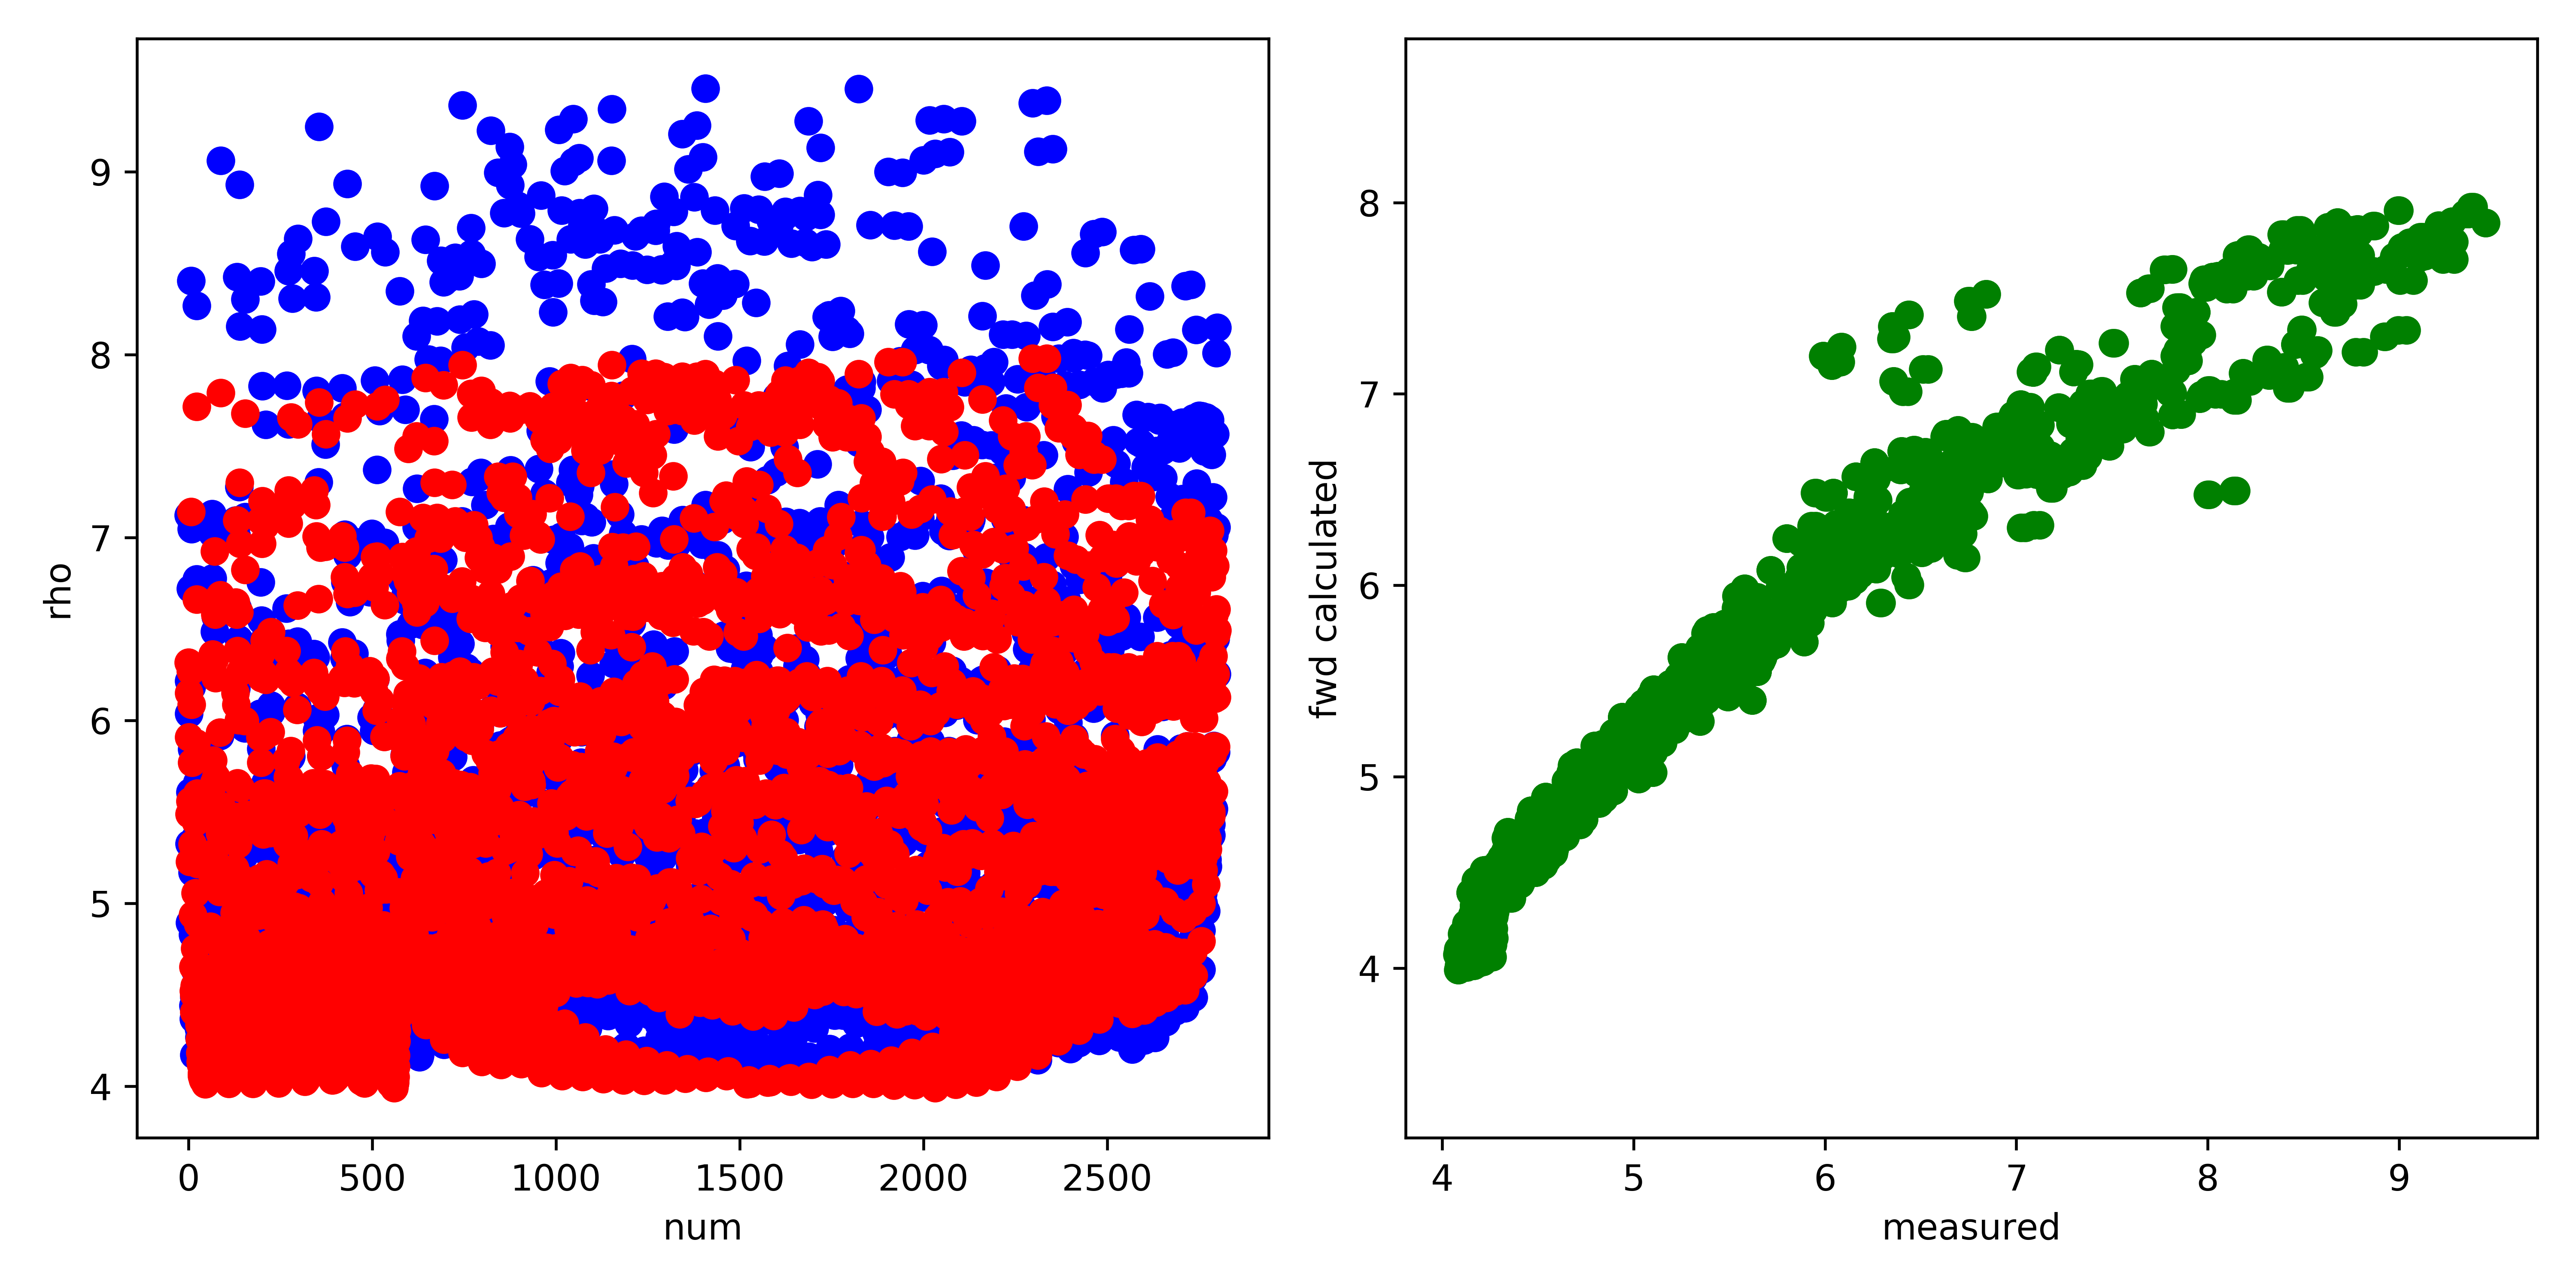

The data file committed next to this chart (first rows):
, fwd, measured, misfit, abs_misfit, percent_misfit
0, 6.316, 7.121, -0.8058, 0.8058, 0.1132
1, 6.151, 6.216, -0.06547, 0.06547, 0.01053
2, 5.908, 6.038, -0.1301, 0.1301, 0.02155
3, 5.487, 5.327, 0.16, 0.16, 0.03003
4, 5.228, 4.895, 0.333, 0.333, 0.06803
5, 5.559, 5.607, -0.04815, 0.04815, 0.008588
6, 6.269, 6.72, -0.4507, 0.4507, 0.06707
7, 7.14, 8.402, -1.262, 1.262, 0.1502
8, 6.3, 7.046, -0.7455, 0.7455, 0.1058
9, 6.086, 6.183, -0.09658, 0.09658, 0.01562
10, 5.77, 5.843, -0.07284, 0.07284, 0.01247
11, 5.325, 5.17, 0.1553, 0.1553, 0.03004
12, 4.936, 4.829, 0.1067, 0.1067, 0.02211
13, 4.653, 4.441, 0.212, 0.212, 0.04772
14, 4.521, 4.369, 0.152, 0.152, 0.03478
15, 4.5, 4.489, 0.011, 0.011, 0.00245
16, 4.406, 4.17, 0.2353, 0.2353, 0.05642
17, 4.549, 4.433, 0.1157, 0.1157, 0.0261
18, 4.753, 4.637, 0.1164, 0.1164, 0.0251
19, 5.056, 4.888, 0.1677, 0.1677, 0.03432
20, 5.446, 5.364, 0.08218, 0.08218, 0.01532
21, 5.876, 5.571, 0.3057, 0.3057, 0.05488
22, 6.662, 6.772, -0.1103, 0.1103, 0.01629
23, 7.716, 8.267, -0.5512, 0.5512, 0.06668
24, 5.6, 5.66, -0.05982, 0.05982, 0.01057
25, 5.215, 5.061, 0.1545, 0.1545, 0.03053
26, 4.888, 4.763, 0.1248, 0.1248, 0.0262
27, 4.638, 4.455, 0.1829, 0.1829, 0.04106
28, 4.492, 4.314, 0.1783, 0.1783, 0.04133
29, 4.44, 4.406, 0.03374, 0.03374, 0.007658
30, 4.336, 4.267, 0.06946, 0.06946, 0.01628
31, 4.256, 4.215, 0.0406, 0.0406, 0.009631
32, 4.184, 4.205, -0.02143, 0.02143, 0.005095
33, 4.133, 4.141, -0.007419, 0.007419, 0.001792
34, 4.118, 4.162, -0.04423, 0.04423, 0.01063
35, 4.123, 4.25, -0.1273, 0.1273, 0.02995
36, 4.072, 4.161, -0.08881, 0.08881, 0.02134
37, 4.056, 4.16, -0.1035, 0.1035, 0.02488
38, 4.051, 4.186, -0.1352, 0.1352, 0.0323
39, 4.039, 4.174, -0.135, 0.135, 0.03235
40, 4.033, 4.196, -0.1635, 0.1635, 0.03896
41, 4.03, 4.192, -0.1623, 0.1623, 0.03872
42, 4.032, 4.211, -0.1785, 0.1785, 0.04238
43, 4.043, 4.217, -0.1739, 0.1739, 0.04125
44, 4.046, 4.203, -0.1574, 0.1574, 0.03745
45, 4.057, 4.228, -0.1705, 0.1705, 0.04033
46, 4.012, 4.131, -0.1186, 0.1186, 0.02872
47, 4.021, 4.154, -0.1331, 0.1331, 0.03203
48, 4.04, 4.178, -0.1372, 0.1372, 0.03285
49, 4.051, 4.163, -0.1126, 0.1126, 0.02704
50, 4.09, 4.214, -0.1237, 0.1237, 0.02936
51, 4.114, 4.208, -0.09417, 0.09417, 0.02238
52, 4.122, 4.177, -0.05462, 0.05462, 0.01308
53, 4.14, 4.175, -0.03486, 0.03486, 0.008351
54, 4.182, 4.202, -0.02033, 0.02033, 0.004837
55, 4.215, 4.189, 0.02633, 0.02633, 0.006286
56, 4.293, 4.268, 0.02522, 0.02522, 0.005909
57, 4.369, 4.312, 0.05693, 0.05693, 0.0132
58, 4.468, 4.346, 0.1219, 0.1219, 0.02805
59, 4.644, 4.518, 0.1256, 0.1256, 0.02779
... 2,740 more rows
